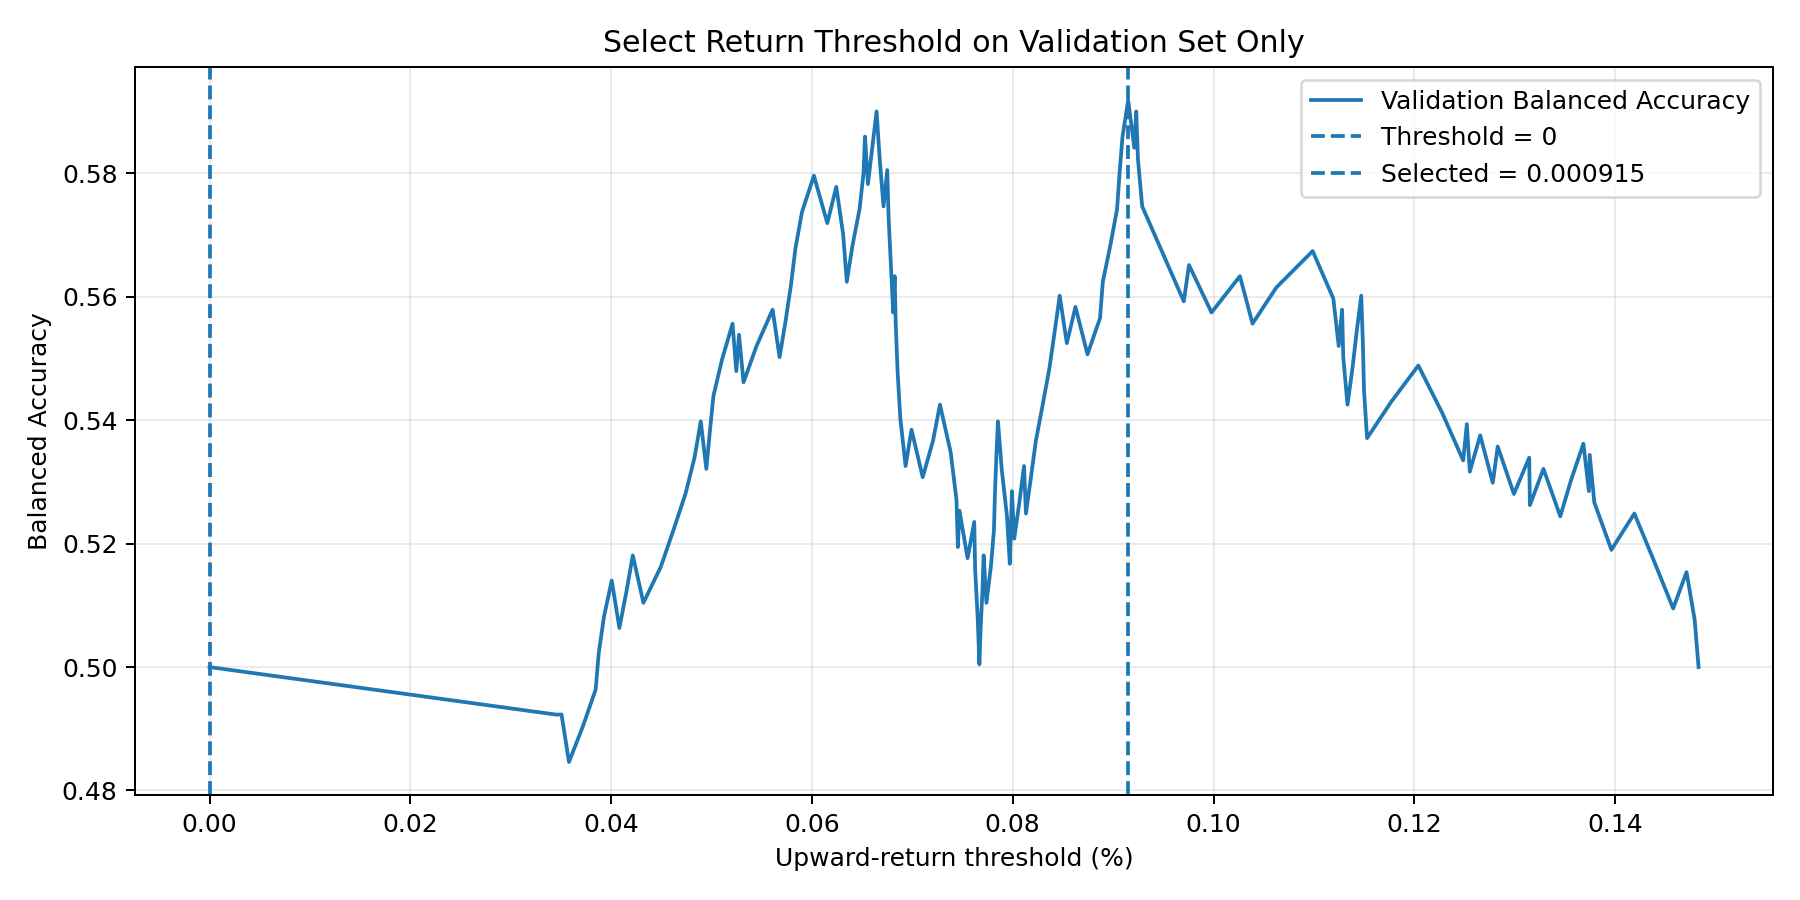

The data file committed next to this chart (first rows):
Threshold, Accuracy, Balanced_Accuracy, Precision_Up, Recall_Up, F1_Up, Actual_Up_Days, Predicted_Up_Days, TP, FP, FN, TN, Samples, Abs_Threshold
0.000915, 0.6133, 0.5919, 0.5714, 0.4308, 0.4912, 65, 49, 28, 21, 37, 64, 150, 0.000915
0.0006644, 0.56, 0.59, 0.4953, 0.8154, 0.6163, 65, 107, 53, 54, 12, 31, 150, 0.0006644
0.000923, 0.6133, 0.59, 0.5745, 0.4154, 0.4821, 65, 47, 27, 20, 38, 65, 150, 0.000923
0.0006529, 0.5533, 0.586, 0.4909, 0.8308, 0.6171, 65, 110, 54, 56, 11, 29, 150, 0.0006529
0.0009094, 0.6067, 0.586, 0.56, 0.4308, 0.487, 65, 50, 28, 22, 37, 63, 150, 0.0009094
0.0006601, 0.5533, 0.5842, 0.4907, 0.8154, 0.6127, 65, 108, 53, 55, 12, 30, 150, 0.0006601
0.0009211, 0.6067, 0.5842, 0.5625, 0.4154, 0.4779, 65, 48, 27, 21, 38, 64, 150, 0.0009211
0.0006675, 0.5533, 0.5824, 0.4906, 0.8, 0.6082, 65, 106, 52, 54, 13, 31, 150, 0.0006675
0.0009247, 0.6067, 0.5824, 0.5652, 0.4, 0.4685, 65, 46, 26, 20, 39, 65, 150, 0.0009247
0.000675, 0.5533, 0.5805, 0.4904, 0.7846, 0.6036, 65, 104, 51, 53, 14, 32, 150, 0.000675
0.0006514, 0.5467, 0.5801, 0.4865, 0.8308, 0.6136, 65, 111, 54, 57, 11, 28, 150, 0.0006514
0.0009064, 0.6, 0.5801, 0.549, 0.4308, 0.4828, 65, 51, 28, 23, 37, 62, 150, 0.0009064
0.000602, 0.54, 0.5796, 0.4831, 0.8769, 0.623, 65, 118, 57, 61, 8, 24, 150, 0.000602
0.0006558, 0.5467, 0.5783, 0.4862, 0.8154, 0.6092, 65, 109, 53, 56, 12, 29, 150, 0.0006558
0.0006243, 0.54, 0.5778, 0.4828, 0.8615, 0.6188, 65, 116, 56, 60, 9, 25, 150, 0.0006243
0.0006713, 0.5467, 0.5747, 0.4857, 0.7846, 0.6, 65, 105, 51, 54, 14, 31, 150, 0.0006713
0.000929, 0.6, 0.5747, 0.5556, 0.3846, 0.4545, 65, 45, 25, 20, 40, 65, 150, 0.000929
0.0006475, 0.54, 0.5742, 0.4821, 0.8308, 0.6102, 65, 112, 54, 58, 11, 27, 150, 0.0006475
0.000904, 0.5933, 0.5742, 0.5385, 0.4308, 0.4786, 65, 52, 28, 24, 37, 61, 150, 0.000904
0.0005901, 0.5333, 0.5738, 0.479, 0.8769, 0.6196, 65, 119, 57, 62, 8, 23, 150, 0.0005901
0.0006764, 0.5467, 0.5729, 0.4854, 0.7692, 0.5952, 65, 103, 50, 53, 15, 32, 150, 0.0006764
0.0006154, 0.5333, 0.5719, 0.4786, 0.8615, 0.6154, 65, 117, 56, 61, 9, 24, 150, 0.0006154
0.0006311, 0.5333, 0.5701, 0.4783, 0.8462, 0.6111, 65, 115, 55, 60, 10, 25, 150, 0.0006311
0.0006404, 0.5333, 0.5683, 0.4779, 0.8308, 0.6067, 65, 113, 54, 59, 11, 26, 150, 0.0006404
0.0008972, 0.5867, 0.5683, 0.5283, 0.4308, 0.4746, 65, 53, 28, 25, 37, 60, 150, 0.0008972
0.0005836, 0.5267, 0.5679, 0.475, 0.8769, 0.6162, 65, 120, 57, 63, 8, 22, 150, 0.0005836
0.001099, 0.6, 0.5674, 0.5676, 0.3231, 0.4118, 65, 37, 21, 16, 44, 69, 150, 0.001099
0.0009496, 0.5933, 0.567, 0.5455, 0.3692, 0.4404, 65, 44, 24, 20, 41, 65, 150, 0.0009496
0.0006787, 0.54, 0.5652, 0.4804, 0.7538, 0.5868, 65, 102, 49, 53, 16, 32, 150, 0.0006787
0.0009756, 0.5933, 0.5652, 0.5476, 0.3538, 0.4299, 65, 42, 23, 19, 42, 66, 150, 0.0009756
0.0006824, 0.54, 0.5633, 0.48, 0.7385, 0.5818, 65, 100, 48, 52, 17, 33, 150, 0.0006824
0.001026, 0.5933, 0.5633, 0.55, 0.3385, 0.419, 65, 40, 22, 18, 43, 67, 150, 0.001026
0.0006348, 0.5267, 0.5624, 0.4737, 0.8308, 0.6034, 65, 114, 54, 60, 11, 25, 150, 0.0006348
0.0008897, 0.58, 0.5624, 0.5185, 0.4308, 0.4706, 65, 54, 28, 26, 37, 59, 150, 0.0008897
0.0005792, 0.52, 0.562, 0.4711, 0.8769, 0.6129, 65, 121, 57, 64, 8, 21, 150, 0.0005792
0.001063, 0.5933, 0.5615, 0.5526, 0.3231, 0.4078, 65, 38, 21, 17, 44, 68, 150, 0.001063
0.0008468, 0.5733, 0.5602, 0.5085, 0.4615, 0.4839, 65, 59, 30, 29, 35, 56, 150, 0.0008468
0.001147, 0.6, 0.5602, 0.5862, 0.2615, 0.3617, 65, 29, 17, 12, 48, 73, 150, 0.001147
0.001119, 0.5933, 0.5597, 0.5556, 0.3077, 0.396, 65, 36, 20, 16, 45, 69, 150, 0.001119
0.0009704, 0.5867, 0.5593, 0.5349, 0.3538, 0.4259, 65, 43, 23, 20, 42, 65, 150, 0.0009704
0.0008625, 0.5733, 0.5584, 0.5088, 0.4462, 0.4754, 65, 57, 29, 28, 36, 57, 150, 0.0008625
0.0005608, 0.5133, 0.5579, 0.4677, 0.8923, 0.6138, 65, 124, 58, 66, 7, 19, 150, 0.0005608
0.001128, 0.5933, 0.5579, 0.5588, 0.2923, 0.3838, 65, 34, 19, 15, 46, 70, 150, 0.001128
0.0006809, 0.5333, 0.5575, 0.4752, 0.7385, 0.5783, 65, 101, 48, 53, 17, 32, 150, 0.0006809
0.000998, 0.5867, 0.5575, 0.5366, 0.3385, 0.4151, 65, 41, 22, 19, 43, 66, 150, 0.000998
0.000887, 0.5733, 0.5566, 0.5091, 0.4308, 0.4667, 65, 55, 28, 27, 37, 58, 150, 0.000887
0.0005738, 0.5133, 0.5561, 0.4672, 0.8769, 0.6096, 65, 122, 57, 65, 8, 20, 150, 0.0005738
0.000521, 0.5067, 0.5557, 0.4651, 0.9231, 0.6186, 65, 129, 60, 69, 5, 16, 150, 0.000521
0.0006835, 0.5333, 0.5557, 0.4747, 0.7231, 0.5732, 65, 99, 47, 52, 18, 33, 150, 0.0006835
0.001039, 0.5867, 0.5557, 0.5385, 0.3231, 0.4038, 65, 39, 21, 18, 44, 67, 150, 0.001039
0.0008417, 0.5667, 0.5543, 0.5, 0.4615, 0.48, 65, 60, 30, 30, 35, 55, 150, 0.0008417
0.001143, 0.5933, 0.5543, 0.5667, 0.2615, 0.3579, 65, 30, 17, 13, 48, 72, 150, 0.001143
0.0005274, 0.5067, 0.5538, 0.4646, 0.9077, 0.6146, 65, 127, 59, 68, 6, 17, 150, 0.0005274
0.0008539, 0.5667, 0.5525, 0.5, 0.4462, 0.4715, 65, 58, 29, 29, 36, 56, 150, 0.0008539
0.001149, 0.5933, 0.5525, 0.5714, 0.2462, 0.3441, 65, 28, 16, 12, 49, 73, 150, 0.001149
0.0005448, 0.5067, 0.552, 0.464, 0.8923, 0.6105, 65, 125, 58, 67, 7, 18, 150, 0.0005448
0.001125, 0.5867, 0.552, 0.5429, 0.2923, 0.38, 65, 35, 19, 16, 46, 69, 150, 0.001125
0.0008745, 0.5667, 0.5507, 0.5, 0.4308, 0.4628, 65, 56, 28, 28, 37, 57, 150, 0.0008745
0.0005678, 0.5067, 0.5502, 0.4634, 0.8769, 0.6064, 65, 123, 57, 66, 8, 19, 150, 0.0005678
0.001129, 0.5867, 0.5502, 0.5455, 0.2769, 0.3673, 65, 33, 18, 15, 47, 70, 150, 0.001129
... 92 more rows
